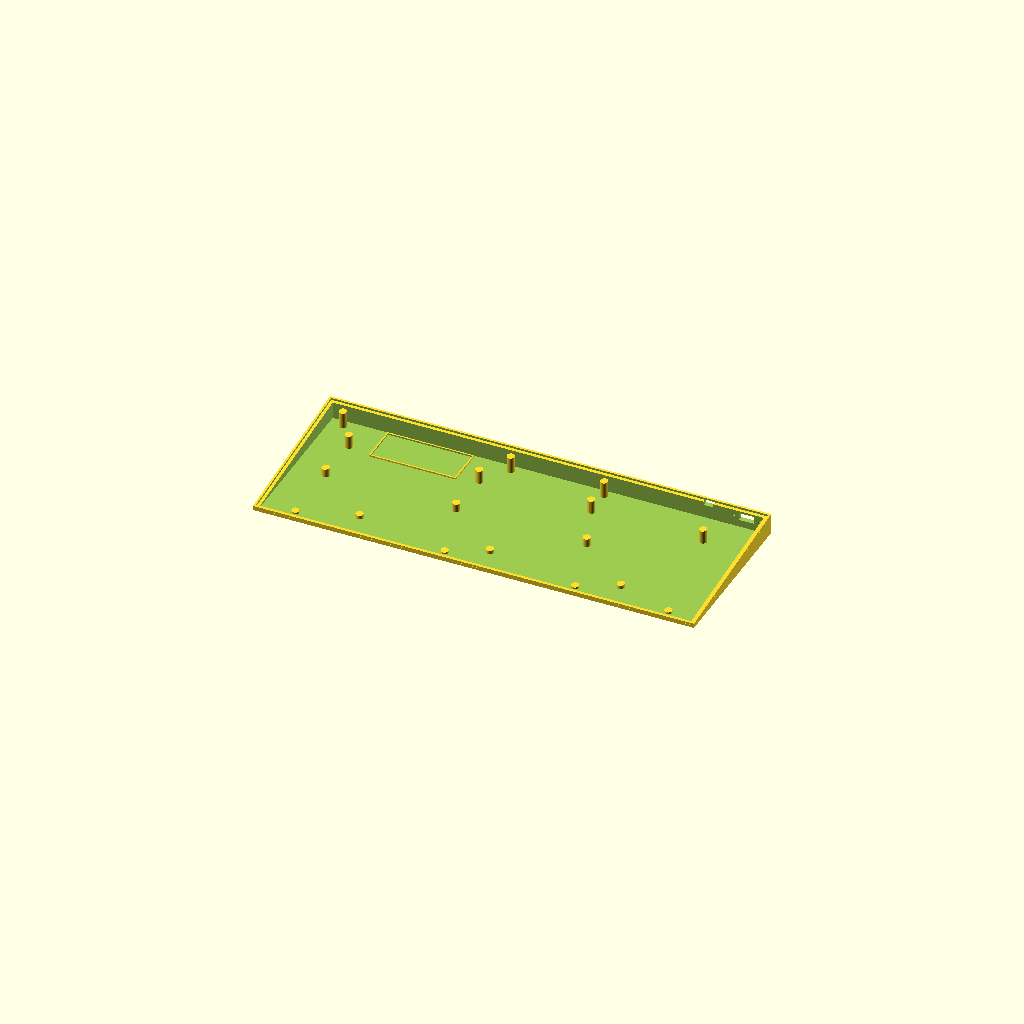
Cell 1: rendered with the file's own defaults.
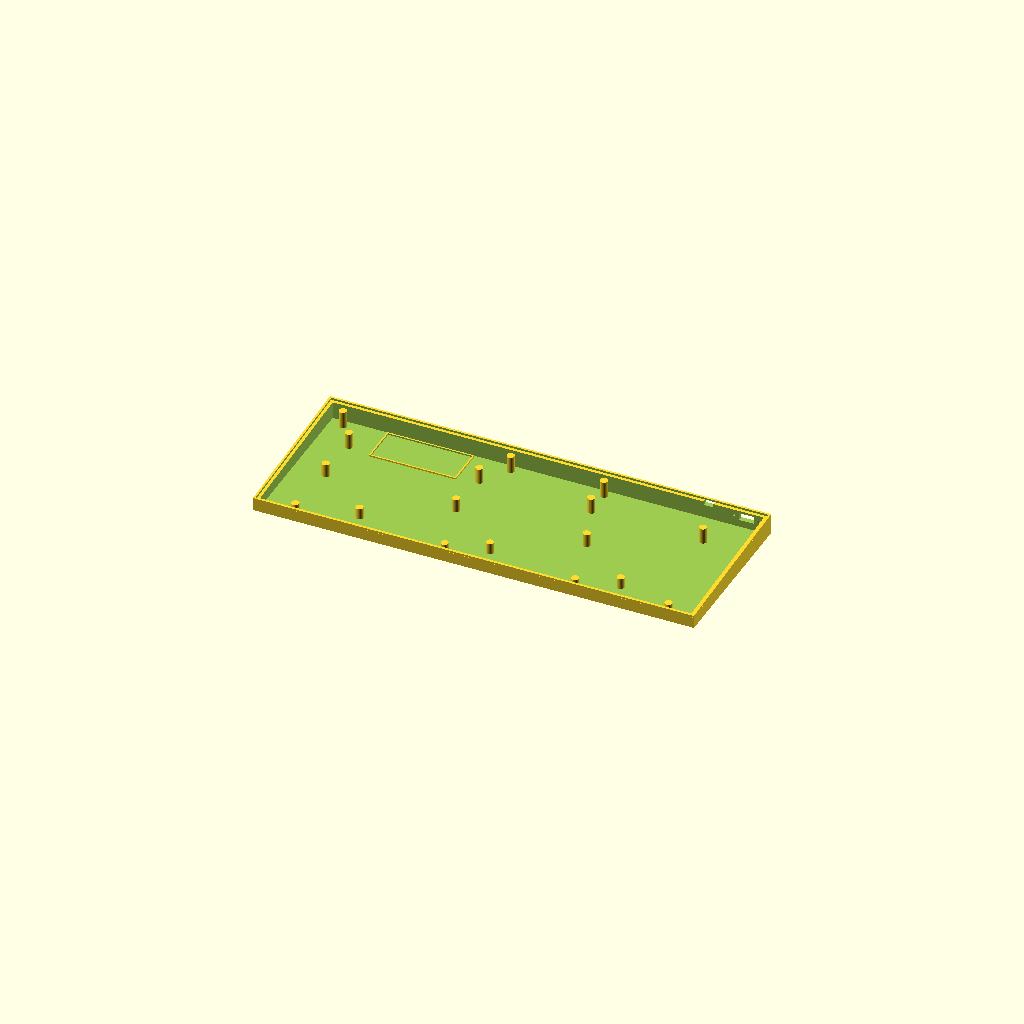
Cell 2: the same model with Hf = 14.
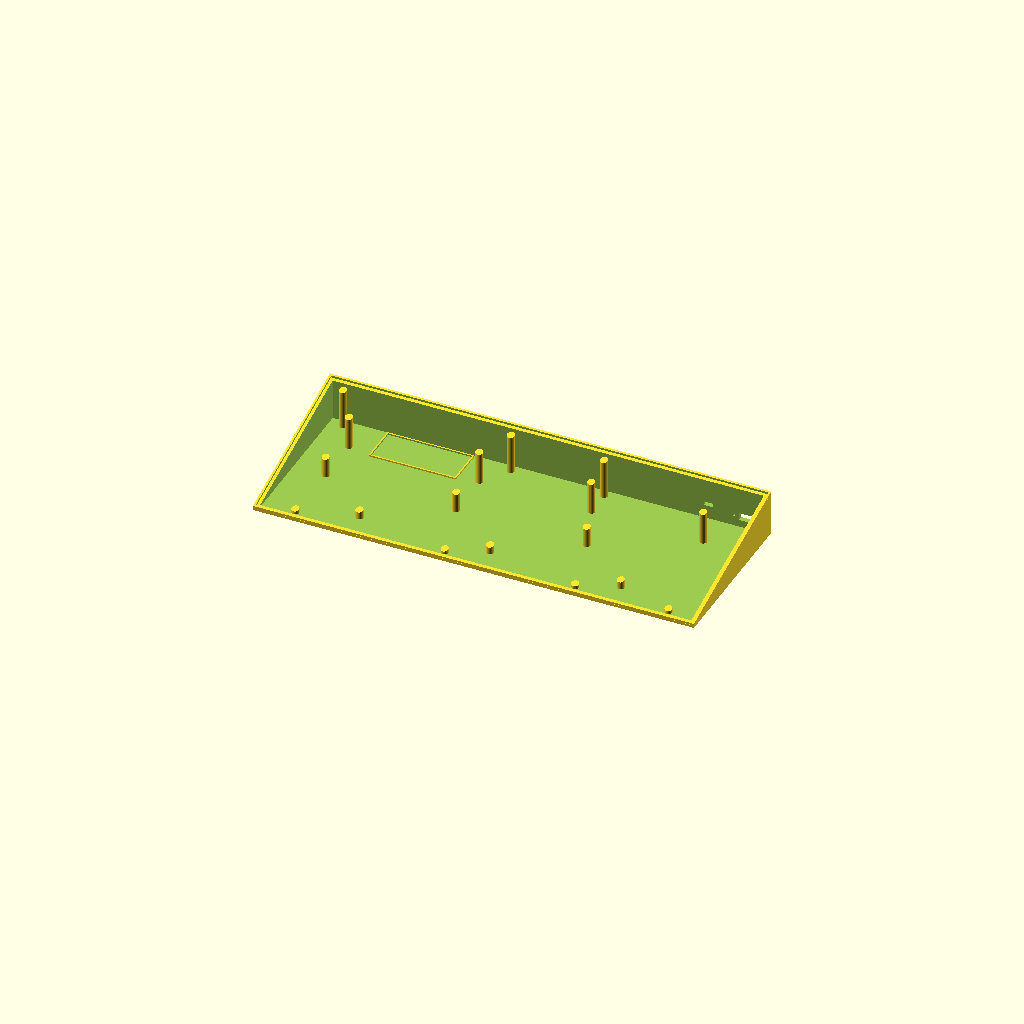
Cell 3 — Hr set to 40.4, the other parameters unchanged.
One fixed orthographic camera (rotation 55°, 0°, 25°; colour scheme Cornfield) for every cell.
Source of the model, tkl/tkl6/case/case.scad:
// Wedge shell. Flat on the table.
// Front lip 7.0 mm, rear lip 20.2 mm.
// Print each half with the flat bottom on the bed, 0.2 mm layers, 4 walls.
Hf = 7.0;
Hr = 20.2;
floor_t = 1.2;
pcb_t = 1.6;
wall = 2.0;
plate_t = 1.2;
ledge = 1.2;
W = 354.7600;
D = 133.1900;
part = is_undef(part) ? "base" : part;
split_x = 174.9700; // unused; the case prints as one piece
plate_x = 1.9950;
plate_y = 2.0025;
plate_w = 350.7625;
plate_d = 122.1625;
pcb_x = 2.0000;
pcb_y = 2.0000;
pcb_w = 350.7600;
pcb_d = 129.1900;

function rim(y) = Hf + (Hr - Hf) * y / D;
// Bottom of the 1.6 mm PCB: 1.2 plate + 2.2 switch gap + 1.6 board below the rim.
function pcb_bottom(y) = rim(y) - 5.0;

module outer() {
  hull() {
    cube([W, 0.02, Hf]);
    translate([0, D - 0.02, 0]) cube([W, 0.02, Hr]);
  }
}

module below_z(drop) {
  hull() {
    cube([W, 0.02, Hf - drop]);
    translate([0, D - 0.02, 0]) cube([W, 0.02, Hr - drop]);
  }
}

// Band under the plate. The plate bottom is 1.2 mm below the rim and the PCB
// top is 3.4 mm below it. A 0.8 mm lip leaves 1.4 mm of room to tuck the board under.
module shelf_band() {
  difference() {
    below_z(plate_t);
    below_z(2.0);
  }
}

// Plastic over the PCB margin. The inner edge tucks under the plate so the plate has a seat.
module shelf() {
  difference() {
    intersection() {
      difference() {
        translate([pcb_x - 0.2, pcb_y - 0.2, 0]) cube([pcb_w + 0.4, pcb_d + 0.4, 40]);
        translate([plate_x + 0.8, plate_y + 0.8, -1])
          cube([plate_w - 1.6, plate_d - 1.6, 50]);
      }
      shelf_band();
    }
    // The board hangs past the plate at the rear. Leave that strip open.
    translate([pcb_x - 1, plate_y + plate_d - 0.8, -1])
      cube([pcb_w + 2, 40, 50]);
  }
}

module plate_opening() {
  difference() {
    translate([plate_x, plate_y, 0]) cube([plate_w, plate_d, 40]);
    below_z(plate_t);
  }
}

// Everything below the sloped underside of the PCB.
module under_board() {
  translate([0, 0, Hf - 5])
    rotate([atan((Hr - Hf) / D), 0, 0])
      translate([-20, -40, -80])
        cube([W + 40, D + 120, 80]);
}

module boss(x, y) {
  // Tall enough for the rear edge of the stud, then cut to the board slope.
  h = pcb_bottom(y + 3) - floor_t + 0.4;
  if (pcb_bottom(y) - floor_t > 0.4)
    intersection() {
      translate([x, y, floor_t - 0.2]) cylinder(h=h + 0.2, d=6, $fn=24);
      under_board();
    }
}

module bosses() {
    boss(14.970, 123.190);
    boss(149.970, 123.190);
    boss(224.970, 123.190);
    boss(29.970, 101.190);
    boss(134.970, 101.190);
    boss(224.970, 101.190);
    boss(314.970, 101.190);
    boss(29.970, 61.190);
    boss(134.970, 61.190);
    boss(239.970, 61.190);
    boss(74.970, 23.190);
    boss(179.970, 23.190);
    boss(284.970, 23.190);
    boss(29.970, 9.190);
    boss(149.970, 9.190);
    boss(254.970, 9.190);
    boss(329.970, 9.190);
}

// Keeps a thin pouch cell from sliding into the module. Sits well below the PCB.
module battery_dam() {
  translate([48.47, 95.99, floor_t - 0.2])
    difference() {
      cube([70, 32, 1.4]);
      translate([1.2, 1.2, -0.2]) cube([67.6, 29.6, 2]);
    }
}

module charge_port() {
  // 12 x 6 mm opening through the rear wall and the ledge, into the cavity.
  // Screw holes are 21 mm apart and pass through the same wall.
  translate([330.760, pcb_y + pcb_d - seat - 1, 7.1])
    cube([12, D - (pcb_y + pcb_d - seat - 1) + 1, 6]);
  translate([326.260, D + 1, 10.1])
    rotate([90, 0, 0]) cylinder(h=D - (pcb_y + pcb_d - seat) + 3, d=2.4, $fn=16);
  translate([347.260, D + 1, 10.1])
    rotate([90, 0, 0]) cylinder(h=D - (pcb_y + pcb_d - seat) + 3, d=2.4, $fn=16);
}

module power_slot() {
  // Slide-switch lever, just left of the charging port. Opens into the cavity.
  translate([302.240, pcb_y + pcb_d - seat - 1, 12.0])
    cube([8, D - (pcb_y + pcb_d - seat - 1) + 1, 3.2]);
}

seat = 2.00;       // ledge under the PCB edge
drop = 0.40;        // clearance around the PCB so it drops in
cover_t = 1.80;
light = 1.00;

// Volume below a plane parallel to the PCB underside, shifted up by h.
module below_plane(h) {
  translate([0, 0, h]) under_board();
}

module base() {
  union() {
    difference() {
      // Wall tops are flush with the top of the PCB, so the cover meets them.
      intersection() {
        outer();
        below_plane(pcb_t);
      }
      // Open the interior from the floor up. A cutter clipped to the slope
      // shares a face with the solid and OpenSCAD drops it, so this cube
      // runs through the top and the ledge cut below forms the seat.
      translate([pcb_x + seat, pcb_y + seat, floor_t])
        cube([pcb_w - 2 * seat, pcb_d - 2 * seat, 40]);
      // Ledge top is the PCB underside. The cutter starts just under that
      // plane so it meets the cavity instead of sitting on a shared face.
      intersection() {
        translate([pcb_x - drop, pcb_y - drop, 0])
          cube([pcb_w + 2 * drop, pcb_d + 2 * drop, 40]);
        difference() {
          translate([-5, -5, 0]) cube([W + 10, D + 10, 40]);
          below_plane(-0.05);
        }
      }
      charge_port();
      power_slot();
    }
    bosses();
    battery_dam();
  }
}

module key_openings() {
  translate([236.433, 22.627, -1]) cube([53.338, 19.000, 40]);
  translate([31.645, 60.727, -1]) cube([20.000, 19.000, 40]);
  translate([60.220, 103.590, -1]) cube([20.000, 19.000, 40]);
  translate([98.320, 103.590, -1]) cube([20.000, 19.000, 40]);
  translate([331.683, 79.778, -1]) cube([20.000, 19.000, 40]);
  translate([3.070, 60.727, -1]) cube([29.525, 19.000, 40]);
  translate([203.095, 60.727, -1]) cube([20.000, 19.000, 40]);
  translate([150.708, 41.677, -1]) cube([20.000, 19.000, 40]);
  translate([212.620, 79.778, -1]) cube([20.000, 19.000, 40]);
  translate([41.170, 79.778, -1]) cube([20.000, 19.000, 40]);
  translate([60.220, 79.778, -1]) cube([20.000, 19.000, 40]);
  translate([174.520, 79.778, -1]) cube([20.000, 19.000, 40]);
  translate([164.995, 103.590, -1]) cube([20.000, 19.000, 40]);
  translate([269.770, 103.590, -1]) cube([20.000, 19.000, 40]);
  translate([117.370, 79.778, -1]) cube([20.000, 19.000, 40]);
  translate([164.995, 60.727, -1]) cube([20.000, 19.000, 40]);
  translate([241.195, 60.727, -1]) cube([20.000, 19.000, 40]);
  translate([198.333, 22.627, -1]) cube([20.000, 19.000, 40]);
  translate([145.945, 60.727, -1]) cube([20.000, 19.000, 40]);
  translate([36.407, 41.677, -1]) cube([20.000, 19.000, 40]);
  translate([312.633, 22.627, -1]) cube([20.000, 19.000, 40]);
  translate([74.507, 41.677, -1]) cube([20.000, 19.000, 40]);
  translate([122.132, 22.627, -1]) cube([20.000, 19.000, 40]);
  translate([250.720, 79.778, -1]) cube([39.050, 19.000, 40]);
  translate([3.070, 3.577, -1]) cube([24.762, 19.000, 40]);
  translate([107.845, 60.727, -1]) cube([20.000, 19.000, 40]);
  translate([131.657, 41.677, -1]) cube([20.000, 19.000, 40]);
  translate([112.607, 41.677, -1]) cube([20.000, 19.000, 40]);
  translate([93.558, 41.677, -1]) cube([20.000, 19.000, 40]);
  translate([331.683, 60.727, -1]) cube([20.000, 19.000, 40]);
  translate([79.270, 79.778, -1]) cube([20.000, 19.000, 40]);
  translate([69.745, 60.727, -1]) cube([20.000, 19.000, 40]);
  translate([217.382, 22.627, -1]) cube([20.000, 19.000, 40]);
  translate([179.282, 22.627, -1]) cube([20.000, 19.000, 40]);
  translate([79.270, 103.590, -1]) cube([20.000, 19.000, 40]);
  translate([331.683, 103.590, -1]) cube([20.000, 19.000, 40]);
  translate([3.070, 79.778, -1]) cube([20.000, 19.000, 40]);
  translate([98.320, 79.778, -1]) cube([20.000, 19.000, 40]);
  translate([312.633, 79.778, -1]) cube([20.000, 19.000, 40]);
  translate([155.470, 79.778, -1]) cube([20.000, 19.000, 40]);
  translate([103.083, 22.627, -1]) cube([20.000, 19.000, 40]);
  translate([55.457, 41.677, -1]) cube([20.000, 19.000, 40]);
  translate([331.683, 3.577, -1]) cube([20.000, 19.000, 40]);
  translate([312.633, 3.577, -1]) cube([20.000, 19.000, 40]);
  translate([55.457, 3.577, -1]) cube([29.525, 19.000, 40]);
  translate([312.633, 60.727, -1]) cube([20.000, 19.000, 40]);
  translate([84.032, 22.627, -1]) cube([20.000, 19.000, 40]);
  translate([184.045, 103.590, -1]) cube([20.000, 19.000, 40]);
  translate([84.032, 3.577, -1]) cube([120.013, 19.000, 40]);
  translate([126.895, 103.590, -1]) cube([20.000, 19.000, 40]);
  translate([26.882, 3.577, -1]) cube([29.525, 19.000, 40]);
  translate([312.633, 103.590, -1]) cube([20.000, 19.000, 40]);
  translate([160.232, 22.627, -1]) cube([20.000, 19.000, 40]);
  translate([41.170, 103.590, -1]) cube([20.000, 19.000, 40]);
  translate([222.145, 60.727, -1]) cube([20.000, 19.000, 40]);
  translate([50.695, 60.727, -1]) cube([20.000, 19.000, 40]);
  translate([226.907, 41.677, -1]) cube([20.000, 19.000, 40]);
  translate([203.095, 3.577, -1]) cube([29.525, 19.000, 40]);
  translate([250.720, 103.590, -1]) cube([20.000, 19.000, 40]);
  translate([141.183, 22.627, -1]) cube([20.000, 19.000, 40]);
  translate([260.245, 3.577, -1]) cube([29.525, 19.000, 40]);
  translate([3.070, 22.627, -1]) cube([43.813, 19.000, 40]);
  translate([45.933, 22.627, -1]) cube([20.000, 19.000, 40]);
  translate([260.245, 60.727, -1]) cube([29.525, 19.000, 40]);
  translate([145.945, 103.590, -1]) cube([20.000, 19.000, 40]);
  translate([231.670, 103.590, -1]) cube([20.000, 19.000, 40]);
  translate([293.582, 3.577, -1]) cube([20.000, 19.000, 40]);
  translate([88.795, 60.727, -1]) cube([20.000, 19.000, 40]);
  translate([3.070, 41.677, -1]) cube([34.288, 19.000, 40]);
  translate([126.895, 60.727, -1]) cube([20.000, 19.000, 40]);
  translate([293.582, 79.778, -1]) cube([20.000, 19.000, 40]);
  translate([231.670, 3.577, -1]) cube([29.525, 19.000, 40]);
  translate([188.808, 41.677, -1]) cube([20.000, 19.000, 40]);
  translate([293.582, 60.727, -1]) cube([20.000, 19.000, 40]);
  translate([184.045, 60.727, -1]) cube([20.000, 19.000, 40]);
  translate([22.120, 79.778, -1]) cube([20.000, 19.000, 40]);
  translate([169.757, 41.677, -1]) cube([20.000, 19.000, 40]);
  translate([212.620, 103.590, -1]) cube([20.000, 19.000, 40]);
  translate([293.582, 103.590, -1]) cube([20.000, 19.000, 40]);
  translate([136.420, 79.778, -1]) cube([20.000, 19.000, 40]);
  translate([231.670, 79.778, -1]) cube([20.000, 19.000, 40]);
  translate([193.570, 79.778, -1]) cube([20.000, 19.000, 40]);
  translate([245.958, 41.677, -1]) cube([43.813, 19.000, 40]);
  translate([3.070, 103.590, -1]) cube([20.000, 19.000, 40]);
  translate([207.857, 41.677, -1]) cube([20.000, 19.000, 40]);
  translate([64.983, 22.627, -1]) cube([20.000, 19.000, 40]);
}

module cover() {
  // Same outer size as the case. Sits on the PCB and on the wall tops.
  difference() {
    intersection() {
      cube([W, D, 30]);
      difference() {
        below_plane(pcb_t + cover_t);
        below_plane(pcb_t);
      }
    }
    key_openings();
  }
}

if (part == "base") base();
if (part == "cover") cover();
Customizer parameters (derived from the source; name, type, default, range or options):
Hf: number, default 7
Hr: number, default 20.2
floor_t: number, default 1.2
pcb_t: number, default 1.6
wall: number, default 2
plate_t: number, default 1.2
ledge: number, default 1.2
W: number, default 354.76
D: number, default 133.19
split_x: number, default 174.97
plate_x: number, default 1.995
plate_y: number, default 2.0025
plate_w: number, default 350.7625
plate_d: number, default 122.1625
pcb_x: number, default 2
pcb_y: number, default 2
pcb_w: number, default 350.76
pcb_d: number, default 129.19
